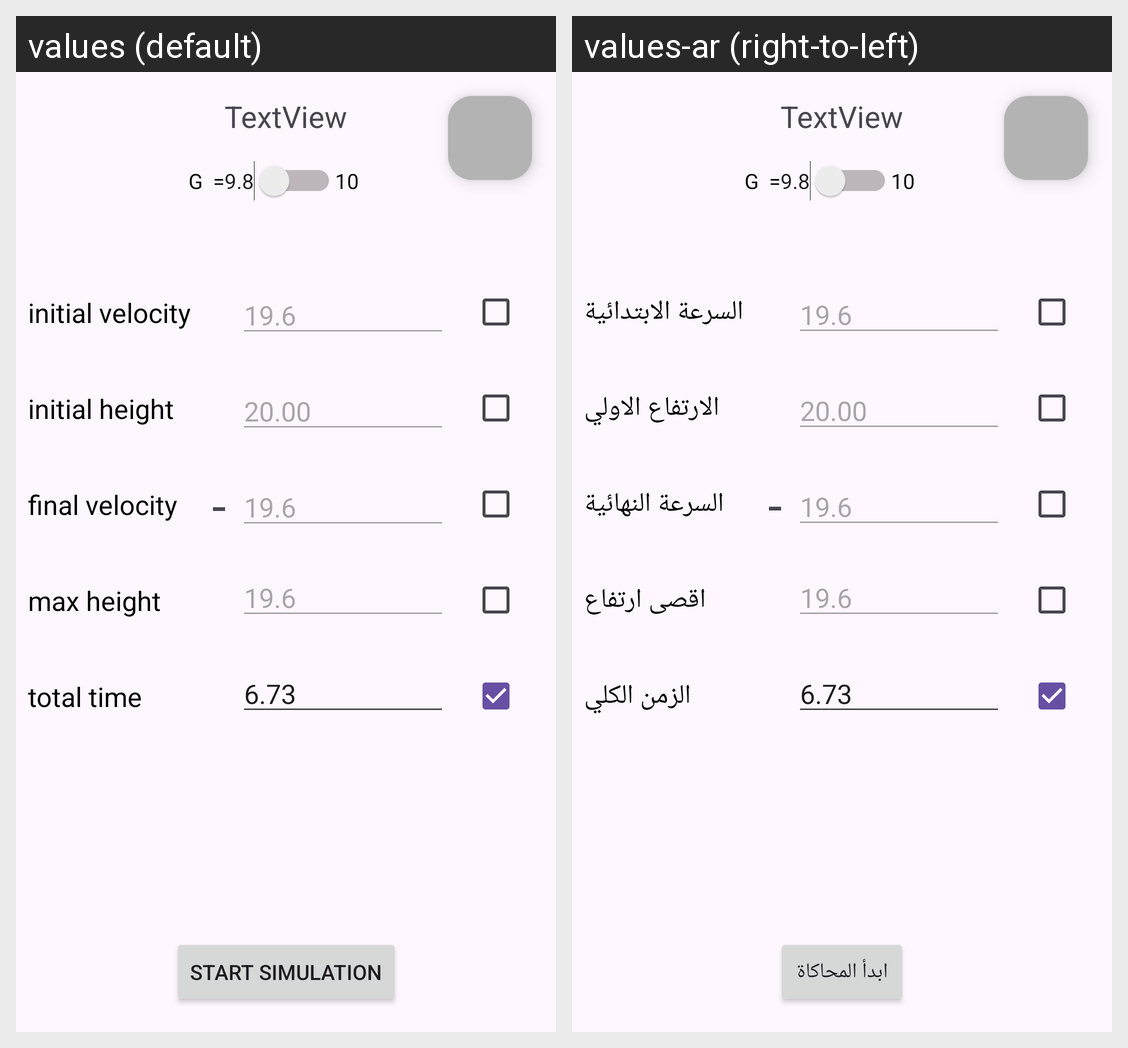

Translations of the strings shown on this Android screen, per locale in the grid:
Android screen res/layout/activity_input.xml rendered under 2 locales, left to right: values (default), values-ar (right-to-left). Device: Nexus 5 (rendered at 1080×1920; each locale shown at half size, 540×960, under a caption strip naming it); theme Theme.DynamicsSimulator.
Strings drawn on this screen, with the default value and each locale's value (text and hints the layout hard-codes, and strings that could not be matched under every locale, appear in the picture but are not listed):

start_simulation
  values: start simulation
  values-ar: ابدأ المحاكاة

initial_velocity
  values: initial velocity
  values-ar: السرعة الابتدائية

initial_height
  values: initial height
  values-ar: الارتفاع الاولي

final_velocity
  values: final velocity
  values-ar: السرعة النهائية

max_height
  values: max height
  values-ar: اقصى ارتفاع

total_time
  values: total time
  values-ar: الزمن الكلي
